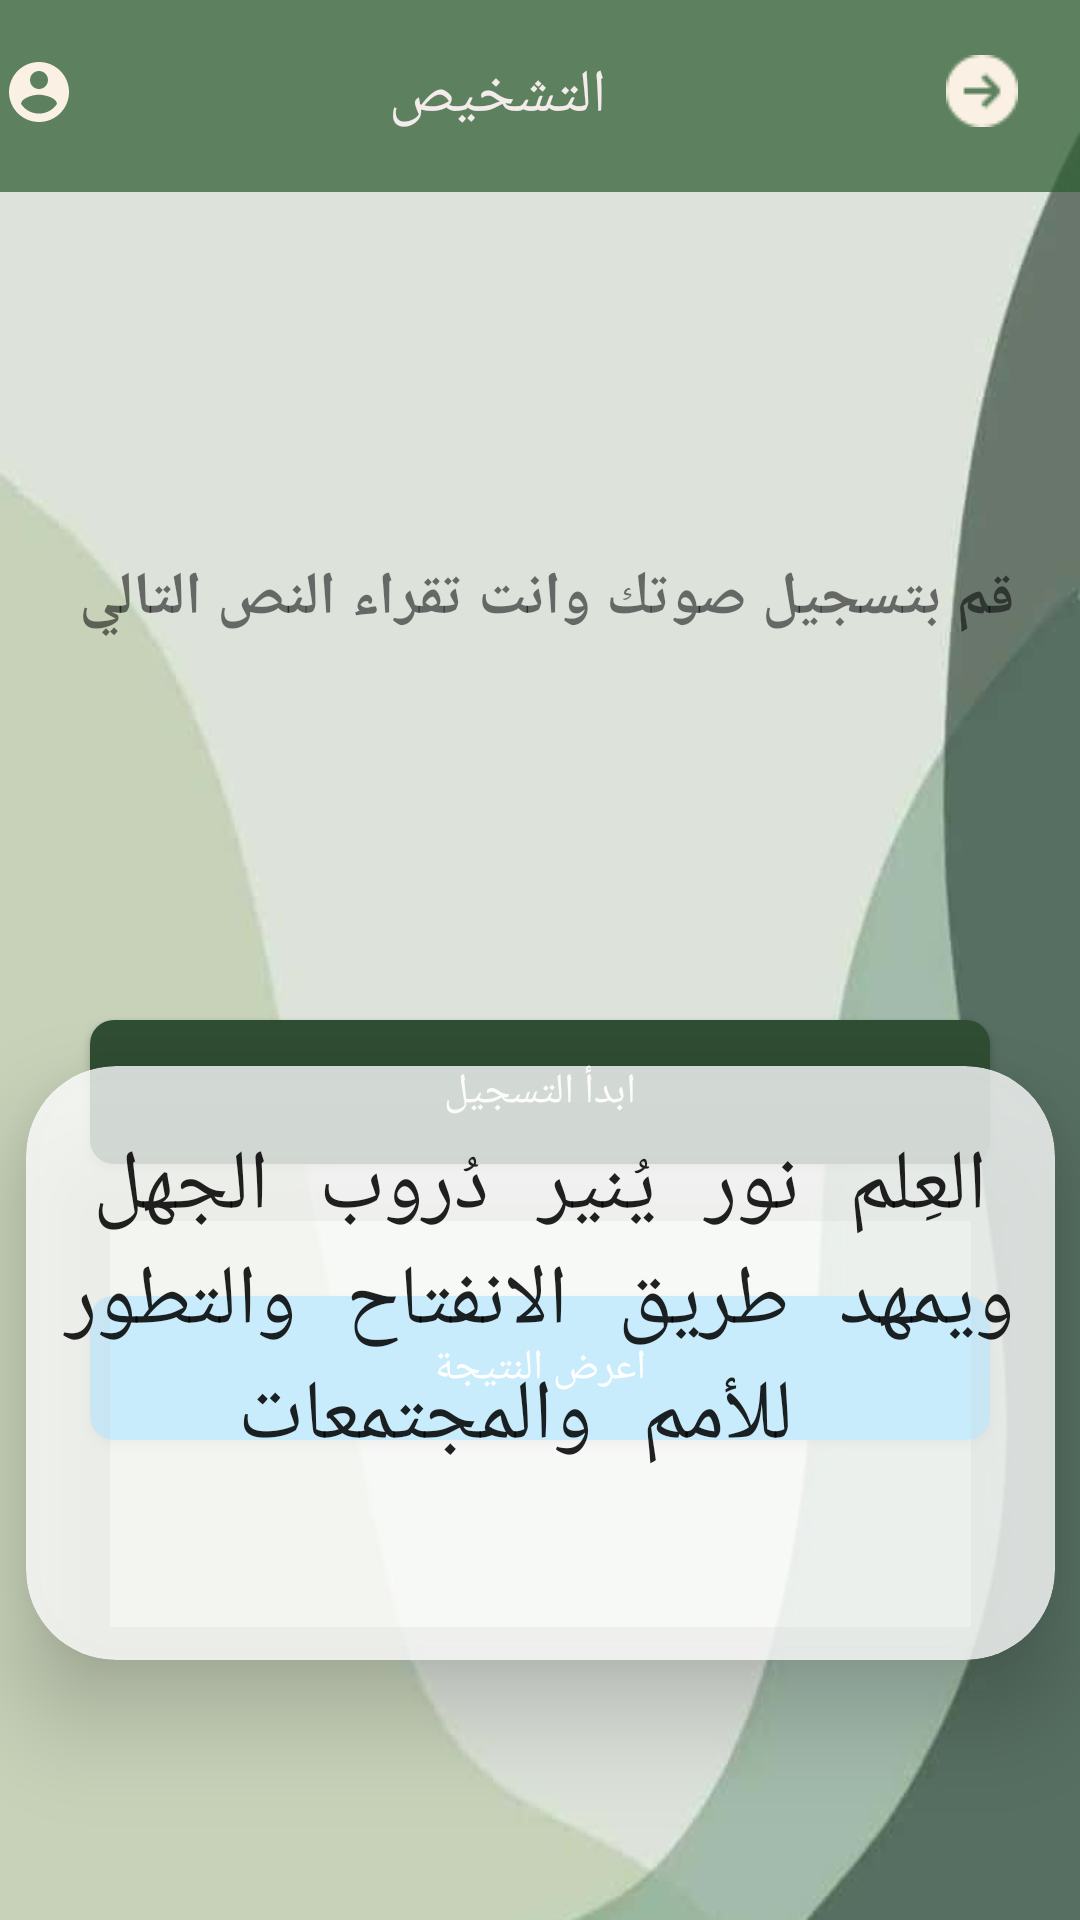

Here is an Android app screen rendered from its layout file. Give the layout XML and the strings, colors and styles it references.
<!-- AndroidManifest.xml: application theme Theme.Aban -->
<!-- res/layout/record.xml -->
<?xml version="1.0" encoding="utf-8"?>
<androidx.constraintlayout.widget.ConstraintLayout xmlns:android="http://schemas.android.com/apk/res/android"
    xmlns:app="http://schemas.android.com/apk/res-auto"
    xmlns:tools="http://schemas.android.com/tools"
    android:layout_width="match_parent"
    android:layout_height="match_parent"
    android:background="@drawable/ggreenbackground"

    tools:context=".DashboardActivity">

    

    

    

    

    <androidx.cardview.widget.CardView
        android:id="@+id/cardView5"
        android:layout_width="343dp"
        android:layout_height="198dp"
        app:cardBackgroundColor="#C8FFFFFF"
        app:cardCornerRadius="30dp"
        app:cardElevation="20dp"
        app:layout_constraintBottom_toTopOf="@+id/lottie_animation_view"
        app:layout_constraintEnd_toEndOf="parent"
        app:layout_constraintStart_toStartOf="parent"
        app:layout_constraintTop_toTopOf="@+id/toolbar"
        app:layout_constraintVertical_bias="0.804"
        tools:ignore="MissingConstraints">

        <TextView
            android:id="@+id/textView1"
            style="@style/Widget.AppCompat.TextView.SpinnerItem"
            android:layout_width="wrap_content"
            android:layout_height="157dp"
            android:gravity="bottom|clip_horizontal|center|clip_vertical|start|right|center_horizontal|fill|fill_horizontal|top|left|center_vertical|fill_vertical|end"
            android:text="العِلم نور يُنير دُروب الجهل ويمهد طريق الانفتاح والتطور للأمم والمجتمعات "
            android:textAlignment="center"
            android:textAllCaps="false"
            android:textDirection="locale"
            android:textSize="28sp"
            android:typeface="monospace" />
    </androidx.cardview.widget.CardView>

    <com.airbnb.lottie.LottieAnimationView
        android:id="@+id/lottie_animation_view"
        android:layout_width="279dp"
        android:layout_height="98dp"
        android:layout_marginBottom="360dp"
        android:padding="40dp"
        android:visibility="gone"
        app:layout_constraintBottom_toBottomOf="parent"
        app:layout_constraintEnd_toEndOf="parent"
        app:layout_constraintStart_toStartOf="parent"
        app:lottie_autoPlay="true"
        app:lottie_rawRes="@raw/animation_wave"
        tools:background="@drawable/button_bg_on"
        tools:visibility="visible" />

    <androidx.appcompat.widget.AppCompatButton
        android:id="@+id/btnRecord"
        android:layout_width="match_parent"
        android:layout_height="wrap_content"
        android:layout_marginHorizontal="30dp"
        android:layout_marginBottom="252dp"
        android:background="@drawable/button_bg_off"
        android:text="ابدأ التسجيل"
        android:textColor="@color/white"
        app:layout_constraintBottom_toBottomOf="parent"
        app:layout_constraintEnd_toEndOf="parent"
        app:layout_constraintHorizontal_bias="0.65"
        app:layout_constraintStart_toStartOf="parent" />

    <TextView
        android:id="@+id/tvDuration"
        android:layout_width="wrap_content"
        android:layout_height="wrap_content"
        android:text="المدة: 0:00"
        app:layout_constraintBottom_toTopOf="@+id/btnRecord"
        app:layout_constraintTop_toBottomOf="@+id/lottie_animation_view"
        tools:layout_editor_absoluteX="162dp"
        tools:ignore="MissingConstraints" />

    <androidx.appcompat.widget.AppCompatButton
        android:id="@+id/btnShowFiles"
        android:layout_width="match_parent"
        android:layout_height="wrap_content"
        android:layout_marginHorizontal="30dp"
        android:background="@drawable/button_bg_off"
        android:backgroundTint="#03A9F4"
        android:text="اعرض النتيجة"
        android:textColor="@color/white"
        app:layout_constraintBottom_toBottomOf="parent"
        app:layout_constraintEnd_toEndOf="parent"
        app:layout_constraintStart_toStartOf="parent"
        app:layout_constraintTop_toBottomOf="@+id/btnRecord"
        app:layout_constraintVertical_bias="0.215" />

    <androidx.appcompat.widget.Toolbar
        android:id="@+id/toolbar"
        android:layout_width="417dp"
        android:layout_height="64dp"
        android:background="#BA2E5E30"
        android:minHeight="?attr/actionBarSize"
        android:theme="?attr/actionBarTheme"
        app:layout_constraintBottom_toBottomOf="parent"
        app:layout_constraintEnd_toEndOf="parent"
        app:layout_constraintStart_toStartOf="parent"
        app:layout_constraintTop_toTopOf="parent"
        app:layout_constraintVertical_bias="0.0" />

    <ImageButton
        android:id="@+id/account"
        android:layout_width="wrap_content"
        android:layout_height="25dp"
        android:backgroundTint="#002E8B57"
        app:layout_constraintBottom_toBottomOf="@+id/toolbar"
        app:layout_constraintEnd_toStartOf="@+id/textView"
        app:layout_constraintHorizontal_bias="0.154"
        app:layout_constraintStart_toStartOf="@+id/toolbar"
        app:layout_constraintTop_toTopOf="@+id/toolbar"
        app:layout_constraintVertical_bias="0.461"
        app:srcCompat="@drawable/account"
        tools:ignore="MissingConstraints" />

    <TextView
        android:id="@+id/textView"
        android:layout_width="wrap_content"
        android:layout_height="wrap_content"
        android:text="التشخيص"
        android:textColor="#F4EBEB"
        android:textSize="20sp"
        app:layout_constraintBottom_toBottomOf="@+id/toolbar"
        app:layout_constraintEnd_toEndOf="parent"
        app:layout_constraintStart_toStartOf="@+id/toolbar"
        app:layout_constraintTop_toTopOf="parent" />

    <ImageButton
        android:id="@+id/back"
        android:layout_width="69dp"
        android:layout_height="31dp"
        android:backgroundTint="#002E8B57"
        app:layout_constraintBottom_toBottomOf="@+id/textView"
        app:layout_constraintEnd_toEndOf="@+id/toolbar"
        app:layout_constraintHorizontal_bias="0.771"
        app:layout_constraintStart_toEndOf="@+id/textView"
        app:layout_constraintTop_toTopOf="@+id/toolbar"
        app:layout_constraintVertical_bias="1.0"
        app:srcCompat="@drawable/arrow"
        tools:ignore="MissingConstraints" />

    <TextView
        android:id="@+id/textView7"
        android:layout_width="wrap_content"
        android:layout_height="wrap_content"
        android:text="قم بتسجيل صوتك وانت تقراء النص التالي "
        android:textAlignment="center"
        android:textSize="20sp"
        android:textStyle="bold"
        app:layout_constraintBottom_toTopOf="@+id/cardView5"
        app:layout_constraintEnd_toEndOf="parent"
        app:layout_constraintHorizontal_bias="0.494"
        app:layout_constraintStart_toStartOf="parent"
        app:layout_constraintTop_toBottomOf="@+id/toolbar"
        app:layout_constraintVertical_bias="0.461" />


</androidx.constraintlayout.widget.ConstraintLayout>
<!-- resources referenced by this layout -->
<resources>
  <color name="white">#FFFFFFFF</color>
  <!-- drawable account (drawable) -->
  <vector android:height="24dp" android:tint="#FAF1E4"
      android:viewportHeight="24" android:viewportWidth="24"
      android:width="24dp" xmlns:android="http://schemas.android.com/apk/res/android">
      <path android:fillColor="@android:color/white" android:pathData="M12,2C6.48,2 2,6.48 2,12s4.48,10 10,10 10,-4.48 10,-10S17.52,2 12,2zM12,5c1.66,0 3,1.34 3,3s-1.34,3 -3,3 -3,-1.34 -3,-3 1.34,-3 3,-3zM12,19.2c-2.5,0 -4.71,-1.28 -6,-3.22 0.03,-1.99 4,-3.08 6,-3.08 1.99,0 5.97,1.09 6,3.08 -1.29,1.94 -3.5,3.22 -6,3.22z"/>
  </vector>
  <!-- drawable arrow: png bitmap (drawable, 1326 bytes) -->
  <!-- drawable button_bg_off (drawable) -->
  <?xml version="1.0" encoding="utf-8"?>
  <shape xmlns:android="http://schemas.android.com/apk/res/android">
      <corners android:radius="8dp" /> 
      <solid android:color="#2F4D33"
      />
  </shape>
  <!-- drawable button_bg_on (drawable) -->
  <?xml version="1.0" encoding="utf-8"?>
  <shape xmlns:android="http://schemas.android.com/apk/res/android">
      <corners android:radius="8dp" /> 
      <solid android:color="#182E1B"
      />
  </shape>
  <!-- drawable ggreenbackground: jpg bitmap (drawable, 17941 bytes) -->
  <style name="Theme.Aban" parent="Base.Theme.Aban" />
  <style name="Base.Theme.Aban" parent="Theme.Design.Light.NoActionBar">
          
          
      </style>
</resources>
